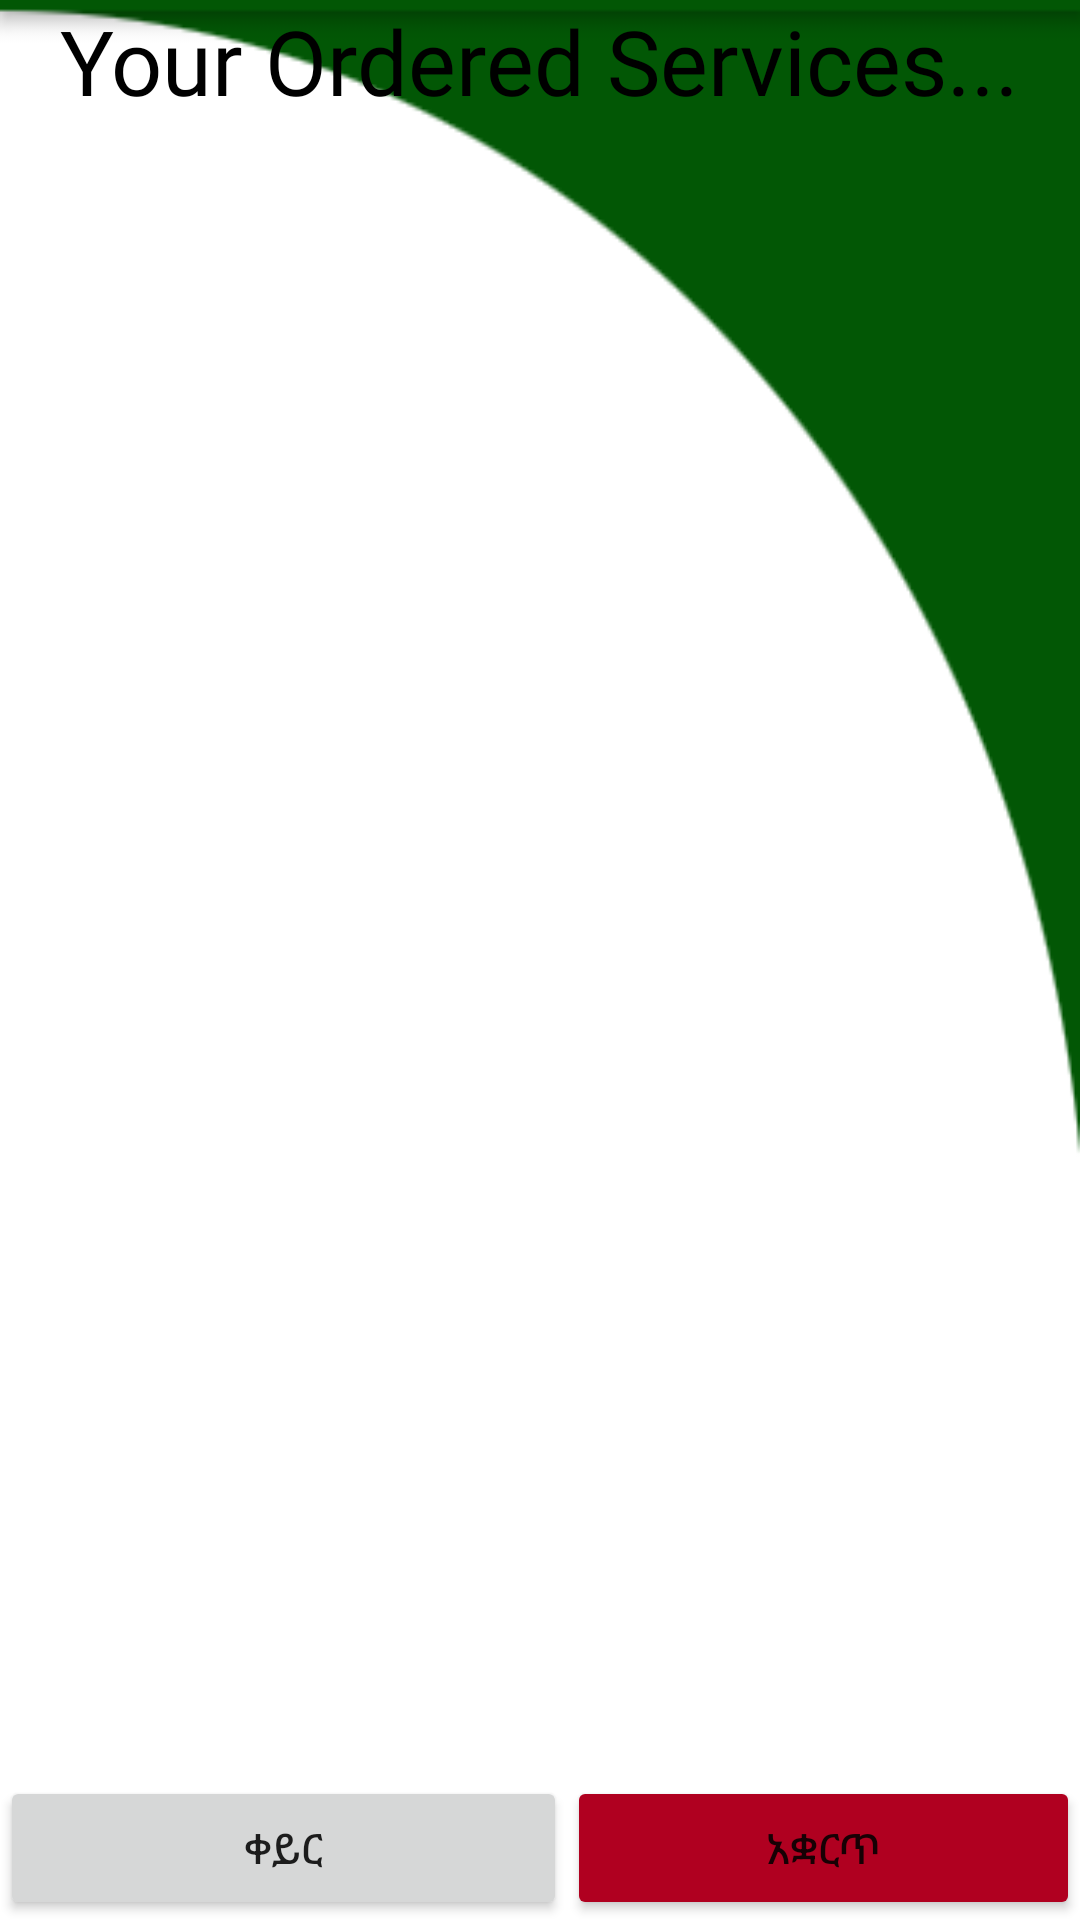

Here is an Android app screen rendered from its layout file. Give the layout XML and the strings, colors and styles it references.
<!-- AndroidManifest.xml: application theme Theme.Bliner -->
<!-- res/layout/activity_issuer.xml -->
<?xml version="1.0" encoding="utf-8"?>
<RelativeLayout xmlns:android="http://schemas.android.com/apk/res/android"
    xmlns:app="http://schemas.android.com/apk/res-auto"
    xmlns:tools="http://schemas.android.com/tools"
    android:layout_width="match_parent"
    android:layout_height="match_parent"
    android:background="@drawable/home"
    tools:context=".Issuer_Activity">
    <TextView
        android:layout_width="match_parent"
        android:id="@+id/textheader"
        android:layout_height="wrap_content"
        android:paddingLeft="20dp"
        android:textSize="30sp"
        android:textColor="@color/black"
        android:fontFamily="@font/akaya_telivigala"
        android:text="Your Ordered Services...">

    </TextView>

    <ListView
        android:id="@+id/issuedlist"
        android:layout_below="@+id/textheader"
        android:layout_width="match_parent"
        
        android:layout_height="match_parent" />

    <LinearLayout
        android:id="@+id/laybtns"
        android:visible="false"
        android:layout_width="match_parent"
        android:layout_alignParentBottom="true"
        android:layout_centerHorizontal="true"
        android:layout_height="wrap_content"
        android:orientation="horizontal"
        app:navigationIcon="?attr/homeAsUpIndicator"
        >

        <Button
            android:id="@+id/shiftbtn"
            android:layout_width="189dp"
            android:layout_height="wrap_content"
            android:text="ቀይር" />

        <Button
            android:id="@+id/leavebtn"
            android:layout_width="fill_parent"
            android:layout_height="wrap_content"
            android:text="አቋርጥ"
            app:backgroundTint="@color/design_default_color_error" />

    </LinearLayout>

</RelativeLayout>
<!-- resources referenced by this layout -->
<resources>
  <color name="black">#FF000000</color>
  <!-- drawable home: png bitmap (drawable, 6172 bytes) -->
  <style name="Theme.Bliner" parent="Theme.MaterialComponents.DayNight.DarkActionBar">
          
          <item name="colorPrimary">@color/purple_500</item>
          <item name="colorPrimaryVariant">@color/purple_700</item>
          <item name="colorOnPrimary">@color/white</item>
          
          <item name="colorSecondary">@color/teal_200</item>
          <item name="colorSecondaryVariant">@color/teal_700</item>
          <item name="colorOnSecondary">@color/black</item>
          
          <item name="android:statusBarColor" tools:targetApi="l">?attr/colorPrimaryVariant</item>
          
      </style>
  <color name="purple_500">#006600</color>
  <color name="purple_700">#039503</color>
  <color name="white">#FFFFFFFF</color>
  <color name="teal_200">#FF03DAC5</color>
  <color name="teal_700">#005ce6</color>
</resources>
